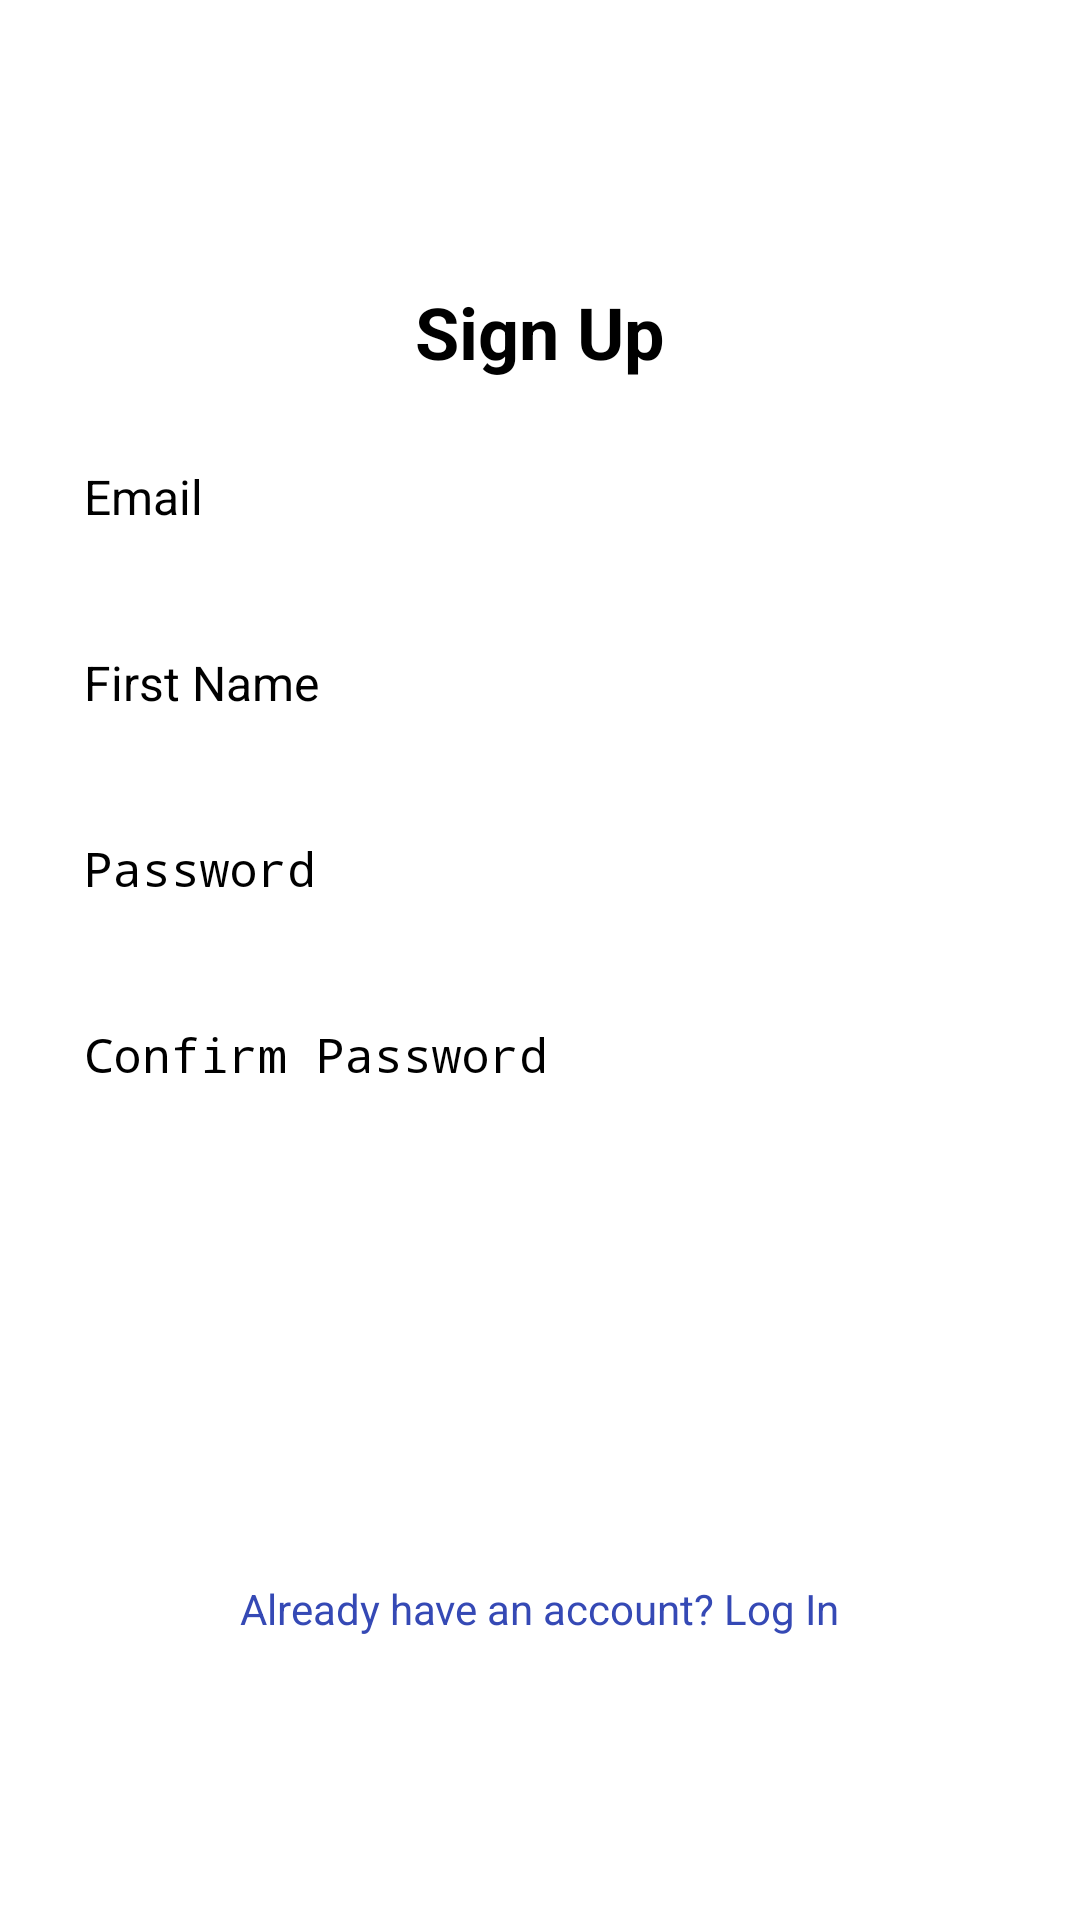

Produce the Android XML layout that renders to this screen, including the resource entries it uses.
<!-- AndroidManifest.xml: application theme Theme.PageFlow -->
<!-- res/layout/activity_register.xml -->
<LinearLayout
    xmlns:android="http://schemas.android.com/apk/res/android"
    xmlns:app="http://schemas.android.com/apk/res-auto"
    xmlns:tools="http://schemas.android.com/tools"
    android:layout_width="match_parent"
    android:layout_height="match_parent"
    android:orientation="vertical"
    android:gravity="center"
    android:padding="16dp"
    android:background="@android:color/white">

    <TextView
        android:layout_width="wrap_content"
        android:layout_height="wrap_content"
        android:text="Sign Up"
        android:textStyle="bold"
        android:layout_marginBottom="16dp"
        android:textSize="24sp"
        android:gravity="center"
        android:textColor="@color/black" />

    <EditText
        android:id="@+id/createemail"
        android:layout_width="match_parent"
        android:layout_height="50dp"
        android:layout_marginBottom="12dp"
        android:hint="Email"
        android:inputType="textEmailAddress"
        android:background="@drawable/rounded_edittext"
        android:padding="12dp"
        android:textSize="16sp" />

    <EditText
        android:id="@+id/FirstName"
        android:layout_width="match_parent"
        android:layout_height="50dp"
        android:layout_marginBottom="12dp"
        android:hint="First Name"
        android:inputType="textPersonName"
        android:background="@drawable/rounded_edittext"
        android:padding="12dp"
        android:textSize="16sp" />

    <EditText
        android:id="@+id/createpassword"
        android:layout_width="match_parent"
        android:layout_height="50dp"
        android:layout_marginBottom="12dp"
        android:hint="Password"
        android:inputType="textPassword"
        android:background="@drawable/rounded_edittext"
        android:padding="12dp"
        android:textSize="16sp" />

    <EditText
        android:id="@+id/Confirmpassword"
        android:layout_width="match_parent"
        android:layout_height="50dp"
        android:layout_marginBottom="12dp"
        android:hint="Confirm Password"
        android:inputType="textPassword"
        android:background="@drawable/rounded_edittext"
        android:padding="12dp"
        android:textSize="16sp" />

    <Spinner
        android:id="@+id/roleSpinner"
        android:layout_width="match_parent"
        android:layout_height="50dp"
        android:layout_marginBottom="16dp"
        android:background="@drawable/rounded_edittext"
        android:padding="12dp"
        android:spinnerMode="dropdown" />

    <Button
        android:id="@+id/submitbutton"
        android:layout_width="match_parent"
        android:layout_height="50dp"
        android:layout_marginBottom="12dp"
        android:text="Create Account"
        android:textAllCaps="false"
        android:background="@drawable/rounded_button"
        android:textColor="@android:color/white"
        android:textSize="16sp" />

    <TextView
        android:id="@+id/backLogin"
        android:layout_width="wrap_content"
        android:layout_height="wrap_content"
        android:layout_gravity="center"
        android:text="Already have an account? Log In"
        android:textSize="14sp"
        android:textColor="@color/blue"
        android:layout_marginTop="8dp" />
</LinearLayout>
<!-- resources referenced by this layout -->
<resources>
  <color name="black">#FF000000</color>
  <color name="blue">#3549B5</color>
</resources>
